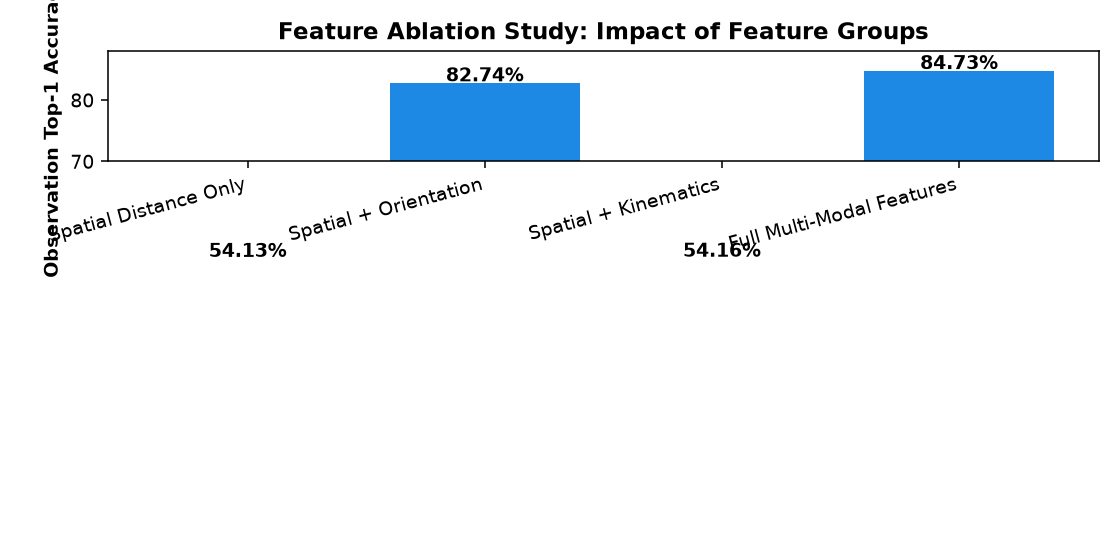

Data behind this chart, as committed beside it:
Feature Subset, Num Features, Top-1 Accuracy, Macro F1, Log Loss
Spatial Distance Only, 3, 54.13%, 0.7717, 0.2718
Spatial + Orientation, 6, 82.74%, 0.8339, 0.1684
Spatial + Kinematics, 6, 54.16%, 0.7732, 0.2701
Full Multi-Modal Features, 14, 84.73%, 0.8696, 0.1257
